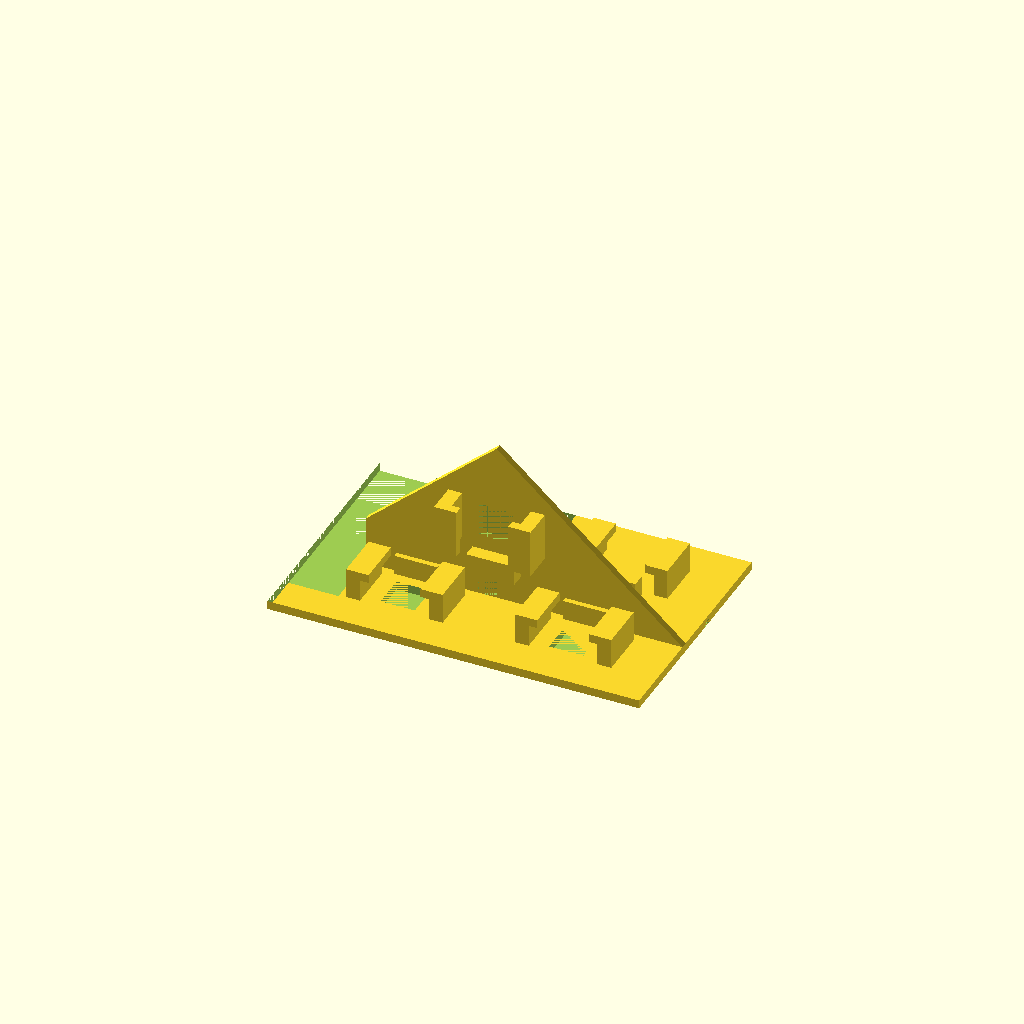
Cell 1: the model at its default parameters.
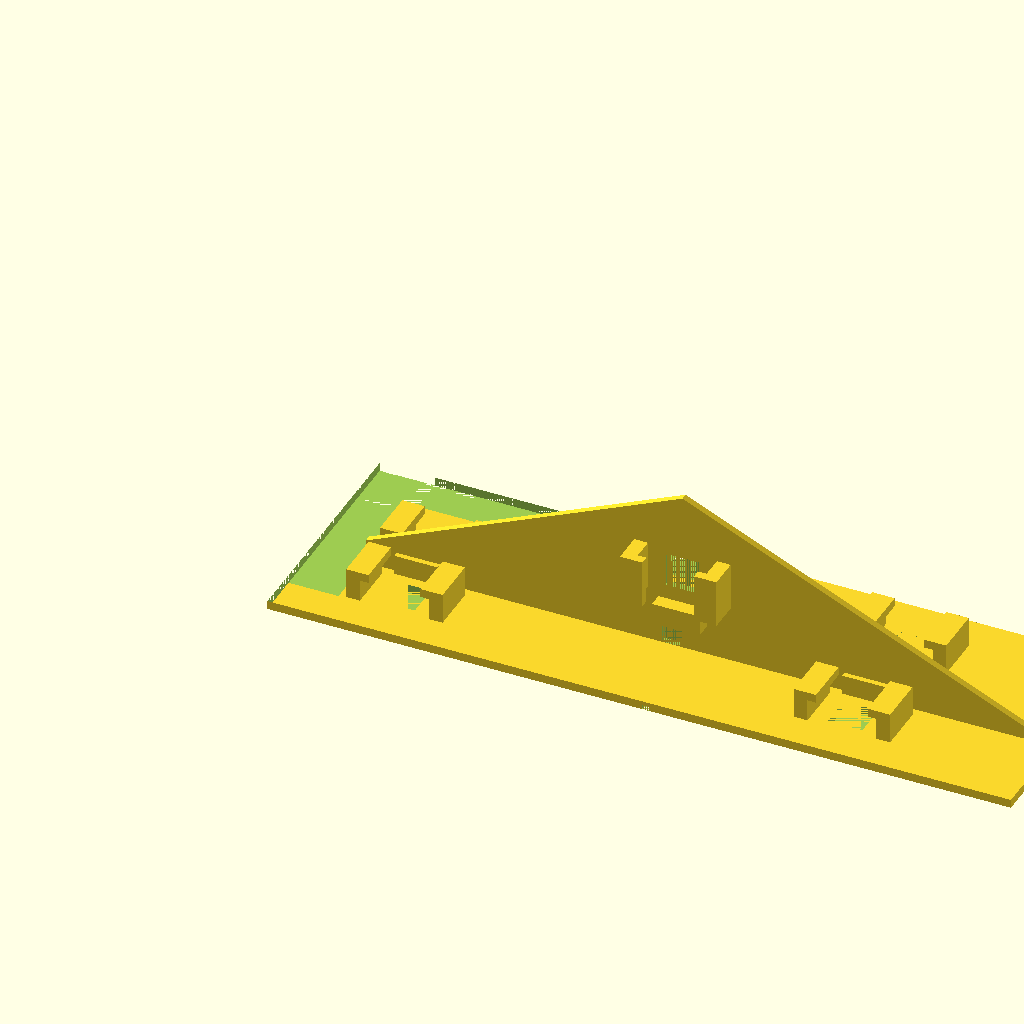
Cell 2: the same model with x_grund = 108.
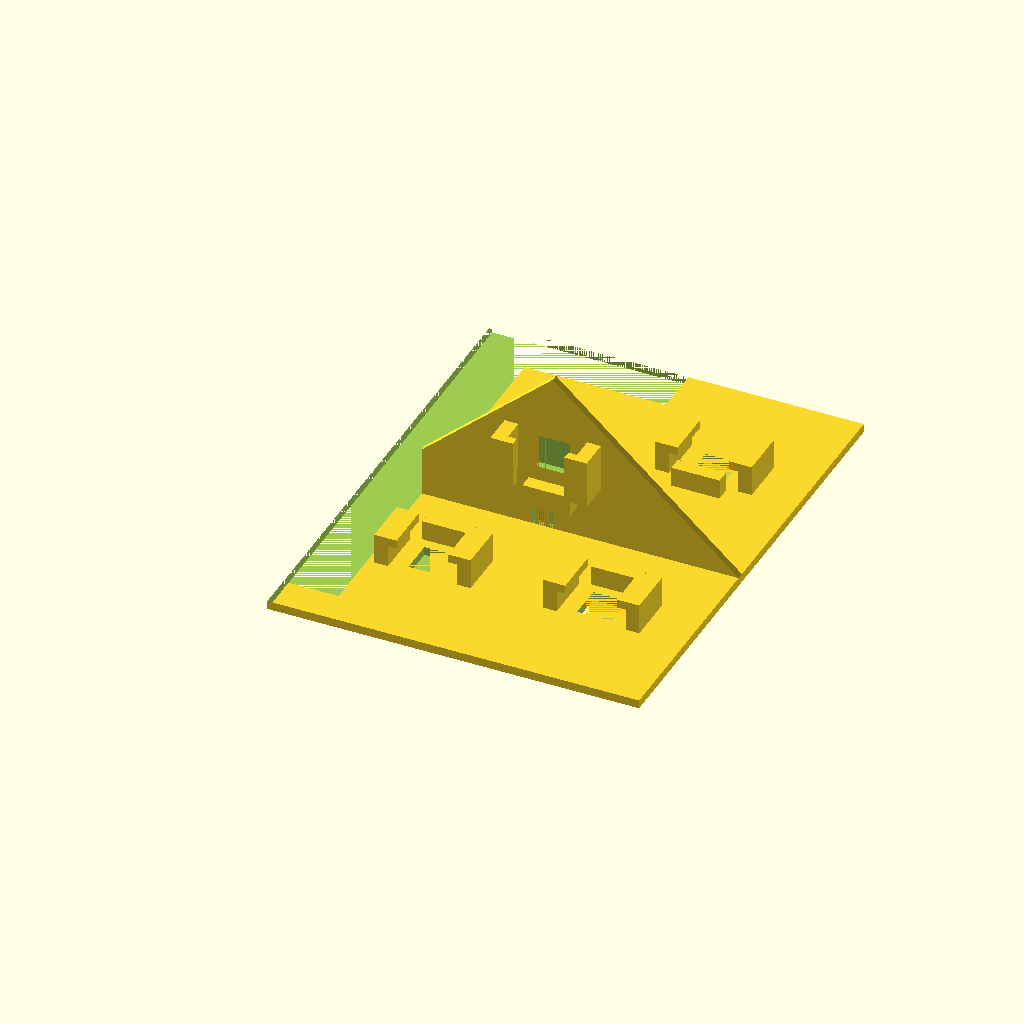
Cell 3 — y_grund set to 70, the other parameters unchanged.
All cells are drawn from one camera (rotation 55°, 0°, 25°, orthographic, colour scheme Cornfield), so only the parameter changes between them.
Source of the model, 3723_Wohnhaus-Fotogeschaeft/Fotogeschaeft/Quellcode/Zwischendecke_Fotogeschaeft.scad:
/*
Projekt Name: Trennwaende fuer das Modellhaus 3723
Modul:  Zwischendecke mit Halterungen fuer die WS2812
Projekt URL: https://github.com/Hardi-St/MobaLedLib_Docu/tree/master/3D_Daten_fuer_die_MobaLedLib/Trennwaende%20fuer%20Haeuser
Version: 0.0.1
Autor: Moba-Nick (mobanick@wp12085804.server-he.de)
Lizenz: CC-BY-SA-4.0 (https://creativecommons.org/licenses/by-sa/4.0/legalcode.de)
*/
// Alle Angaben sind immer in mm bei meinen Projekten.
//Parameter fuer die Grundplatte des Hauses
x_grund = 54;       // Laenge der Grundplatte
y_grund = 35;       // Breite der Grundplatte 
z_grund = 1.25;       // Staerke der Zwischendecke
wand_staerke = 1.00; // Parameter fuer die Staerke der Waende

z_zwischendecke = z_grund * 0.5; // Hoehe der Fugen
faktor_fugen = 1.25; //Faktor um den die Fugen breiter sind als die Wandstaerke
fugen_erstellen = true; // Sollen Fugen fuer das verkleben erstellt (true) oder keine Fugen erstellt (false) werden?

/*
    Bitte die nachfolgenden Zeilen nicht aendern. Diese errechnen die zusaetzlichen Parameter aus den vorhandenen Werten und legen die Abmessungen fuer die LED-Halterungen fest.
*/
x_all = x_grund; 
y_all = y_grund; 
z_all = 55 - 28 - z_grund - wand_staerke*0.625; // Gesamthoehe vom Haus - Hoehe_Erdgeschoss (Grundplatte_Haus.scad) - Hoehe Zwischendecke - Dachschraegenkompensierung
z_knie = 0; //Kniestock nicht vorhanden

// Variablen zu den LEDs und deren Halterung
led_x = 10; // Laenge der LED inkl. Platine
led_y = 10; // Breite der LED inkl. Platine
led_x_inner = 5; // Laenge der LED ohne Platine
led_y_inner = 5; // Breite der LEd ohne Platine
led_h_z = 3.2; // Abstand zwischen Grundplatte und LED-Haken 
led_h_x = 7; // Laenge des LED-Halters
led_h_y = 2; // Breite des LED-Halters
haken = 1.25; // BReite des Ueberhanges des LED-Halters

// Angaben fuer die Groesse der Kabeloeffnungen in den Waenden. setzen der Werte auf 0 deaktivieren die Funktion
kabel_x = 2.5;
kabel_y = 3.00;

/* 
    Wenn die Zwischendecke_Haus eine Oeffnung braucht, kann man hier einen Ausschnitt in der Zwischendecke_Haus dafuer vorsehen und die Position und Groesse angeben.
*/
x_cut = 6;  // Laenge der Aussparung
y_cut = 6;  // Breite der Aussparung
cut_pos_x = x_grund/2 - x_cut/2; // Punkt X der Aussparung
cut_pos_y = y_all/2 - y_cut/2; // Punkt Y der Aussparung 

/*
    Im nachfolgendem Abschnitt wird die Grundplatte und alle Waende erstellt.
    Die Angaben koennen ganz nach belieben abgeaendert werden.
*/
difference(){
    //Erstellen der Zwischendecke sowie dem Loch fuer den Kabelschacht (true = mit loch, false = ohne Loch)
    union(){
        Zwischendecke_Haus(true);
        DachSchraege_Y_Wand(0,y_grund/2-y_cut/2-wand_staerke,z_grund,x_grund,z_all,true);
    }
    if (fugen_erstellen == true){
         //Kabelschacht
        // rechts
        Wand_DIR_X(x_grund/2+x_cut/2+wand_staerke/2,y_grund/2-y_cut/2-wand_staerke-0.2,0,x_cut+wand_staerke*2,z_zwischendecke,faktor_fugen);
        //links
        Wand_DIR_X(x_grund/2-x_cut/2-wand_staerke/2,y_grund/2-y_cut/2-wand_staerke-0.1,0,x_cut+wand_staerke*2+0.2,z_zwischendecke,faktor_fugen);
        //vorne
        Wand_DIR_Y(x_grund/2-x_cut/2,y_grund/2-y_cut/2-wand_staerke/2,0,y_cut,z_zwischendecke,faktor_fugen);
        //hinten
        Wand_DIR_Y(x_grund/2-x_cut/2,y_grund/2+y_cut/2+wand_staerke/2,0,y_cut,z_zwischendecke,faktor_fugen);
        
        // Wand vorne bis Mitte
        Wand_DIR_X(x_grund/2+wand_staerke, 0,0,y_grund/2-y_cut/2,z_zwischendecke,faktor_fugen); 

        // Wand Mitte bis Hinten
        Wand_DIR_X(x_grund/2+3, y_grund/2+y_cut/2,0,y_grund/2-y_cut/2,z_zwischendecke,faktor_fugen);

        //Wand Mitte bis Rechts
        Wand_DIR_Y(x_grund/2+x_cut/2+wand_staerke/2,y_grund/2+y_cut/2+wand_staerke/2,0,x_grund/2-x_cut/2-wand_staerke/2,z_zwischendecke,faktor_fugen);
    }
    // Ausschnitt oben
    translate([0,y_all-7,0]){
        cube([x_grund/2+1.5,7,z_all],false);
    }
    // Ausschnitt links
    translate([0,5,0]){
        cube([8,y_all,z_all],false);
    }
        // Kappung um 1mm wegen Länge links
    translate([0,0,0]){
        cube([0.75,8,z_all],false);
    }
    // Oben Links Tuer/Schafenster 1
    LED_Loch(16, y_all*0.55); 
    // Oben Rechts Dunkelkammer
    LED_Loch(x_all*0.75, y_all*0.75); 
    // Unten Rechts Lager
    LED_Loch(x_all*0.75, y_all*0.25); 
    // Unten Links Tuer/Schafenster 2
    LED_Loch(16, y_all*0.25); 
  
    Kabel_Loch(x_grund/2-x_cut/2,y_grund/2-y_cut/2-wand_staerke);  
}

// Oben Links Tuer/Schafenster 1
LED_Halter_R(16, y_all*0.55,"unten");
// Oben Rechts Dunkelkammer
LED_Halter_R(x_all*0.75, y_all*0.75,"unten");
// Unten Rechts Lager
LED_Halter_R(x_all*0.75, y_all*0.25,"oben");
// Unten Links Tuer/Schafenster 2
LED_Halter_R(16, y_all*0.25,"oben"); 

/* 
!!!!!!!!!!!!!!!!!!!!!!!!!!!!!!!!!!!!!!!!!!!!!!!!!!!!!!!!!!!!!!!!!!!!   
!!!!    Ab hier kommen die Module. Bitte nur aendern wann man   !!!!
!!!!    weiss was man macht.                                    !!!!
!!!!!!!!!!!!!!!!!!!!!!!!!!!!!!!!!!!!!!!!!!!!!!!!!!!!!!!!!!!!!!!!!!!!
/*  
    Das Module Zwischendecke_Haus erstellt die Grundplatte des Hauses inkl. des Aussenrandes um die Grundplatte. Dazu wurde im Bereich fuer die Parameter in den  Zeilen 10 - 37 die Werte angeben.
*/
module Zwischendecke_Haus(cutting){
        difference(){
            cube([x_grund,y_grund,z_grund],false);
            // Auschnitt aus der Grundplatte vornehmen
            if (cutting == true){
                translate([cut_pos_x,cut_pos_y,0]){
                    cube([x_cut,y_cut,z_grund],false);
                }
            }
        }
}

/*
    Das Modul "Wand_DIR_X" erstellt Waende welche auf der X-Achse (von links nach rechts) verschoben werden koennen.
    pos_x   => gibt den pospunkt auf der X-Achse an.
    pos_y   => gibt den pospunkt auf der Y-Achse an.
    pos_z   => gibt den pospunkt auf der Z-Achse an.
    width_y => gibt an wie lang die Wand werden soll.
    height  => gibt die Hoehe der Wand an.
*/
module Wand_DIR_X(pos_x, pos_y, pos_z,width_x, height, faktor){
    translate([pos_x -wand_staerke*faktor/2,pos_y,pos_z]){
        cube([wand_staerke*faktor,width_x, height]);
    }
}

/*
    Das Modul "Wand_DIR_Y" erstellt Waende welche auf der Y-Achse (von vorne nach hinten) verschoben werden koennen.  
    pos_x   => gibt den pospunkt auf der X-Achse an.
    pos_y   => gibt den pospunkt auf der Y-Achse an.
    pos_z   => gibt den pospunkt auf der Z-Achse an.
    width_y => gibt an wie lang die Wand werden soll.
    height  => gibt die Hoehe der Wand an.
*/
module Wand_DIR_Y(pos_x, pos_y, pos_z,width_y,height, faktor){
    translate([pos_x,pos_y - wand_staerke*faktor/2,pos_z]){
        cube([width_y,wand_staerke*faktor, height]);
    }
}

/*
    Das Modul "LED_Loch" erstellt die Oeffnungen fuer die LEDs, damit das Licht durch die Zwischendecke in den zu beleuchtenden Raum kommt.
    pos_x   => gibt den Mittelpunkt der Oeffnung auf der X-Achse an.
    pos_y   => gibt den Mittelpunkt der Oeffnung auf der Y-Achse an.
*/
module LED_Loch(pos_x, pos_y){
    translate([pos_x - led_x_inner/2,pos_y - led_y_inner/2,0]){
        cube([led_x_inner,led_y_inner, z_grund], center=false);
    }
}

/*
    Das Modul "LED_Halter" erstellt die Halterungen fuer die LEDs.
    pos_x   => gibt den Mittelpunkt der LED auf der X-Achse an.
    pos_y   => gibt den Mittelpunkt der LED auf der Y-Achse an.
    posh    => bestimmt ob der der Einschubbegrenzer links oder rechts aus sicht der LED ist
*/
module LED_Halter(pos_x, pos_y,posh){
    translate([pos_x - led_h_x/2,pos_y - led_y/2 - led_y_inner / 2,z_grund]){
        cube([led_h_x,led_h_y,led_h_z], center=false);
    }
    translate([pos_x - led_h_x/2,pos_y - led_y/2 - led_y_inner / 2,z_grund+led_h_z]){
        cube([led_h_x,led_h_y+haken,z_grund], center=false);
    }
    translate([pos_x - led_h_x/2,pos_y + led_y/2,z_grund]){
        cube([led_h_x,led_h_y,led_h_z], center=false);
    }
    translate([pos_x - led_h_x/2,pos_y + led_y/2-haken,z_grund+led_h_z]){
        cube([led_h_x,led_h_y+haken,z_grund], center=false);
    }

    if (posh == "rechts"){
        translate([pos_x+led_x/2,pos_y-led_h_x/2,z_grund]){
            cube([led_h_y,led_h_x,led_h_z*0.9], center=false);
        }
    }else if (posh == "links"){
        translate([pos_x-led_x/2-led_h_y,pos_y-led_h_x/2,z_grund]){
            cube([led_h_y,led_h_x,led_h_z*0.9], center=false);
        }
    }else{
        // Kein Einschubbegrenzer
    }
}

/*
    Das Modul "LED_Halter_R" erstellt die Halterungen fuer die LEDs.
    pos_x   => gibt den Mittelpunkt der LED auf der X-Achse an.
    pos_y   => gibt den Mittelpunkt der LED auf der Y-Achse an.
    posh    => bestimmt ob der der Einschubbegrenzer oben oder unten aus sicht der LED ist
*/
module LED_Halter_R(pos_x, pos_y,posh){
        translate([pos_x - led_y/2-led_h_y,pos_y - led_h_y/2 - led_y_inner / 2,z_grund]){
            cube([led_h_y,led_h_x,led_h_z], center=false);
        }
        translate([pos_x - led_y/2-led_h_y,pos_y - led_h_y/2 - led_y_inner / 2,z_grund+led_h_z]){
            cube([led_h_y+haken,led_h_x,z_grund], center=false);
        }
        translate([pos_x + led_y/2,pos_y - led_h_y/2-led_y_inner / 2,z_grund]){
            cube([led_h_y,led_h_x,led_h_z], center=false);
        }
        translate([pos_x + led_y/2 - haken,pos_y - led_h_y/2-led_y_inner / 2,z_grund+led_h_z]){
            cube([led_h_y+haken,led_h_x,z_grund], center=false);
        }

        if (posh == "oben"){
            translate([pos_x-led_h_x/2,pos_y+led_y/2-led_h_y/2,z_grund]){
                cube([led_h_x,led_h_y,led_h_z*0.9], center=false);
            }
        }else{
            translate([pos_x-led_h_x/2,pos_y-led_y/2-led_h_y/2,z_grund]){
                cube([led_h_x,led_h_y,led_h_z*0.9], center=false);
            }
        }
}
/*
    Das Modul "LED_Halter_W" erstellt die Halterungen fuer die LEDs an der Mittelwand. Der Einschubbegrenzer ist dabei immer unten.
    pos_x   => gibt den Mittelpunkt der LED auf der X-Achse an.
    pos_y   => gibt den Mittelpunkt der LED auf der Y-Achse an.
    pos_z   => gibt den Mittelpunkt der LED auf der Z-Achse an.
*/
module LED_Halter_W(pos_x, pos_y,pos_z){
        translate([pos_x-led_x/2-led_h_y,pos_y-led_h_z,pos_z-led_h_y/2]){
            cube([led_h_y,led_h_z,led_h_x], center=false);
        }
        translate([pos_x-led_x/2-led_h_y,pos_y-led_h_z-z_grund,pos_z-led_h_y/2]){
            cube([led_h_y+haken,z_grund,led_h_x], center=false);
        }
        translate([pos_x+led_x/2,pos_y-led_h_z,pos_z-led_h_y/2]){
            cube([led_h_y,led_h_z,led_h_x], center=false);
        }
        translate([pos_x+led_x/2-haken,pos_y-led_h_z-z_grund,pos_z-led_h_y/2]){
            cube([led_h_y+haken,z_grund,led_h_x], center=false);
        }

        translate([pos_x-led_h_x/2, pos_y-led_h_y ,pos_z-led_y_inner]){
            cube([led_h_x,led_h_y,led_h_z*0.9], center=false);
        }
}

/*
    Das Modul "Kabel_Loch" erstellt die Oeffnungen fuer das durchfuehren der Kabel durch die Mittelwand. Die poshoehe ist dabei immer die Oberkante der Zwischendecke.
    pos_x   => gibt den Mittelpunkt der LED auf der X-Achse an.
    pos_y   => gibt den Mittelpunkt der LED auf der Y-Achse an.
*/
module Kabel_Loch(pos_x,pos_y){
    translate([pos_x,pos_y,z_grund]){
        cube([kabel_y,wand_staerke,kabel_x],false);
    }
}

/*
    Das Modul "DachSchraege" erstellt die Waende von der Aussenseite der Zwischendecke zur Mittelwand mit einer schraegen Decke und einem Kniestock.
     * Dachschraege(X,Y,Z,LED-Halterung,Pos,LED-Oeffnung,Kabeloeffnung);
     * X => posposition X-Achse
     * Y => posposition Y-Achse
     * Z => posposition Z-Achse
     * LED-Halterung => Soll die Wand eine Halterung fuer LEDs haben? => "links", "rechts", false 
     * Pos => Befindet sich die Dachschraege vor oder hinter der Mittelwand? => "vorne", "hinten"
     * LED-Oeffnung => Hat die Wand eine Oeffnung fuer eine LED? => true, false 
     * Kabel-Oeffnung => Soll die Wand eine Oeffnung fuer Kabel haben? Die Oeffnung ist immer an bei der Mittelwand. => true, false
*/
module DachSchraege(pos_x,pos_y,pos_z,pos_led,pos_wand,led_loch,kabel_loch){
    difference(){
        /* 
         *  BEGINN union()
        */
        union(){  
            /* 
             *  BEGINN KnieStock
            */
            translate([pos_x,pos_y,pos_z]){
                cube([wand_staerke,y_all/2,z_knie],false);
            }
            // ENDE KnieStock
            
            /* 
             *  BEGINN DachSchraege
             *  "vorne"  => Die Dachschraege beginnt Anfang der
             *  Zwischendecke und geht bis zur Mitte des Daches.
             *
             *  "hinten" => Die Dachschraege beginnt in der Mitte des Daches
             *  und geht bis zum Ende der Zwischendecke.
            */
            if (pos_wand == "vorne"){
                DachPunkte = [
                  [pos_x,pos_y,pos_z + z_knie],  //0
                  [pos_x + wand_staerke,pos_y,pos_z + z_knie],  //1
                  [pos_x + wand_staerke,pos_y + y_all/2,pos_z + z_knie],  //2
                  [pos_x,pos_y+y_all/2,pos_z + z_knie],  //3
                  [pos_x,pos_y+y_all/2,pos_z + z_all],  //4
                  [pos_x + wand_staerke,pos_y+y_all/2,pos_z + z_all]]; //5
                DachFlaechen = [
                    [0,1,2,3],//Boden
                    [5,4,3,2],//links
                    [0,4,5,1],//Oben
                    [5,1,0],//hinten
                    [5,2,1]];//vorne
                  
                polyhedron( DachPunkte, DachFlaechen );
            }else{
                DachPunkte = [
                  [pos_x,pos_y,pos_z + z_knie],  //0
                  [pos_x + wand_staerke,pos_y,pos_z + z_knie],  //1
                  [pos_x + wand_staerke,pos_y + y_all/2,pos_z + z_knie],  //2
                  [pos_x,pos_y+y_all/2,pos_z + z_knie],  //3
                  [pos_x,pos_y,pos_z + z_all],  //4
                  [pos_x + wand_staerke,pos_y,pos_z + z_all]]; //5
                DachFlaechen = [
                    [0,1,2,3],//Boden
                    [5,4,3,2],//links
                    [0,4,5,1],//Oben
                    [0,3,4],//hinten
                    [5,2,1]];//vorne
                  
                polyhedron( DachPunkte, DachFlaechen );
            }
            // ENDE DachSchraege
            
            /* BEGINN LED Halter an Dachschraege
            * Led_Halter_Dach(pos_x, pos_y,pos_z,dir)
            * Die pospunkte der X, Y und Z-Achse werden von den 
            * pospunkten der Wand automatisch berechnet und muessen nicht 
            * veraendert werden.
            * pos_x    => pospunkt X-Achse
            * pos_y    => pospunkt Y-Achse
            * pos_z    => pospunkt Z-Achse
            * dir      => Halterung an der linken oder rechten Seite der Wand
            */
            if (pos_led != false){
                if (pos_wand == "vorne"){
                    Led_Halter_Dach(pos_x,pos_y+y_all/2-led_y_inner-led_h_y,z_knie+led_x_inner/2,pos_led);
                }else{
                   Led_Halter_Dach(pos_x,pos_y+led_y_inner+led_h_y,z_knie+led_x_inner/2,pos_led);
                }
            }//ENDE LED Halter an Dachschraege
        }//Ende union()
        /*
         *  BEGINN difference()
         *  Alles was ab hier kommt wird aus den Flaechen oben ausgeschnitten
        */
        
        /*
        *   BEGINN LED_Loch 
        */
        if (led_loch == true){
            if (pos_wand == "vorne"){
                    translate([pos_x,pos_y+y_all/2-led_h_y-led_y/2-led_y_inner/2,z_knie+led_x_inner/2+led_h_y/2]){
                        cube([wand_staerke,led_y_inner,led_x_inner],false);
                    }
                }else{
                   translate([pos_x,pos_y+led_y_inner/2+led_h_z/2,z_knie+led_x_inner/2+led_h_y/2]){
                        cube([wand_staerke,led_y_inner,led_x_inner],false);
                    }
                }
        }
        //  ENDE LED_Loch
        
        /*
        *   BEGINN Kabel_Loch
        */
        if (kabel_loch == true){
            if (pos_wand == "vorne"){
                    translate([pos_x,pos_y+y_all/2-wand_staerke/2-kabel_y,z_grund]){
                        cube([wand_staerke,kabel_y,kabel_x],false);
                    }
                }else{
                   translate([pos_x,pos_y+wand_staerke/2,z_grund]){
                        cube([wand_staerke,kabel_y,kabel_x],false);
                    }
                }
        }
        //  ENDE Kabel_Loch
    }
}

/*
    Das Modul "LED_Halter_Dach" erstellt die Halterungen fuer die LEDs an der Mittelwand. Der Einschubbegrenzer ist dabei immer unten.
    pos_x   => gibt den Mittelpunkt der LED auf der X-Achse an.
    pos_y   => gibt den Mittelpunkt der LED auf der Y-Achse an.
    pos_z   => gibt den Mittelpunkt der LED auf der Z-Achse an.
    dir     => git an ob die Halterung links oder rechts von der Dachsraege ist.
*/
module Led_Halter_Dach(pos_x, pos_y,pos_z,dir){
    h_diff = 0;
    if (dir == "rechts"){
        translate([pos_x+wand_staerke,pos_y-led_x/2-led_h_y,pos_z]){
            cube([led_h_z-h_diff,led_h_y,led_h_x], center=false);
        }
        translate([pos_x+wand_staerke+led_h_z-h_diff,pos_y-led_x/2-led_h_y,pos_z]){
            cube([haken,led_h_y+haken,led_h_x], center=false);
        }
        
        translate([pos_x+wand_staerke,pos_y+led_x/2,pos_z]){
            cube([led_h_z-h_diff,led_h_y,led_h_x], center=false);
        }
        translate([pos_x+wand_staerke+led_h_z-h_diff,pos_y+led_x/2-haken,pos_z]){
            cube([haken,led_h_y+haken,led_h_x], center=false);
        }
        translate([pos_x+wand_staerke,pos_y-led_h_x/2,pos_z-led_h_x/2]){
            cube([led_h_y*0.9,led_h_x,led_h_y], center=false);
        }
    }else{
        translate([pos_x-led_h_z+h_diff,pos_y-led_x/2-led_h_y,pos_z]){
            cube([led_h_z-h_diff,led_h_y,led_h_x], center=false);
        }
        translate([pos_x-led_h_z-haken+h_diff,pos_y-led_x/2-led_h_y,pos_z]){
            cube([haken,led_h_y+haken,led_h_x], center=false);
        }
        
        translate([pos_x-led_h_z+h_diff,pos_y+led_x/2,pos_z]){
            cube([led_h_z-h_diff,led_h_y,led_h_x], center=false);
        }
        translate([pos_x-led_h_z+h_diff-haken,pos_y+led_x/2-haken,pos_z]){
            cube([haken,led_h_y+haken,led_h_x], center=false);
        }
        translate([pos_x-led_h_y,pos_y-led_h_x/2,pos_z-led_h_x/2]){
            cube([led_h_y*0.9,led_h_x,led_h_y], center=false);
        }
    }
}

module DachSchraege_Y_Wand(pos_x,pos_y,pos_z,width_x,height_m,led_loch){
    difference(){
        union(){  
            //Kniestock
            if (z_knie > 0){
                translate([pos_x,pos_y,pos_z]){
                    cube([width_x,wand_staerke,z_knie],false);
                }
            }
            
            //Dachschraege
            DachPunkte = [
              [pos_x,pos_y,pos_z+z_knie],  //0
              [pos_x+width_x,pos_y,pos_z+z_knie],  //1
              [pos_x+width_x,pos_y+wand_staerke,pos_z+z_knie],  //2
              [pos_x,pos_y+wand_staerke,pos_z+z_knie],  //3
              [pos_x+width_x/2,pos_y+wand_staerke,z_all],  //4
              [pos_x+width_x/2,pos_y,z_all]]; //5
              
            DachFlaechen = [
              [0,1,2,3],  // bottom
              [5,1,0],  // front
              [5,4,2,1],  // right
              [4,3,2],  // back
              [4,5,0,3]]; // left
              
            polyhedron( DachPunkte, DachFlaechen );
            
            //LED_Halter am Dach
            //Links
            LED_Halter_W(x_grund/2,pos_y,z_all/2-2);
        }
        if (led_loch == true){
           translate([x_grund/2-led_x_inner/2,pos_y,z_all/2-2]){
              cube([led_x_inner,wand_staerke,led_y_inner],false);
           } 
        }
    }   
}
Customizer parameters (derived from the source; name, type, default, range or options):
x_grund: number, default 54
y_grund: number, default 35
z_grund: number, default 1.25
wand_staerke: number, default 1
faktor_fugen: number, default 1.25
fugen_erstellen: bool, default true
z_knie: number, default 0
led_x: number, default 10
led_y: number, default 10
led_x_inner: number, default 5
led_y_inner: number, default 5
led_h_z: number, default 3.2
led_h_x: number, default 7
led_h_y: number, default 2
haken: number, default 1.25
kabel_x: number, default 2.5
kabel_y: number, default 3
x_cut: number, default 6
y_cut: number, default 6
